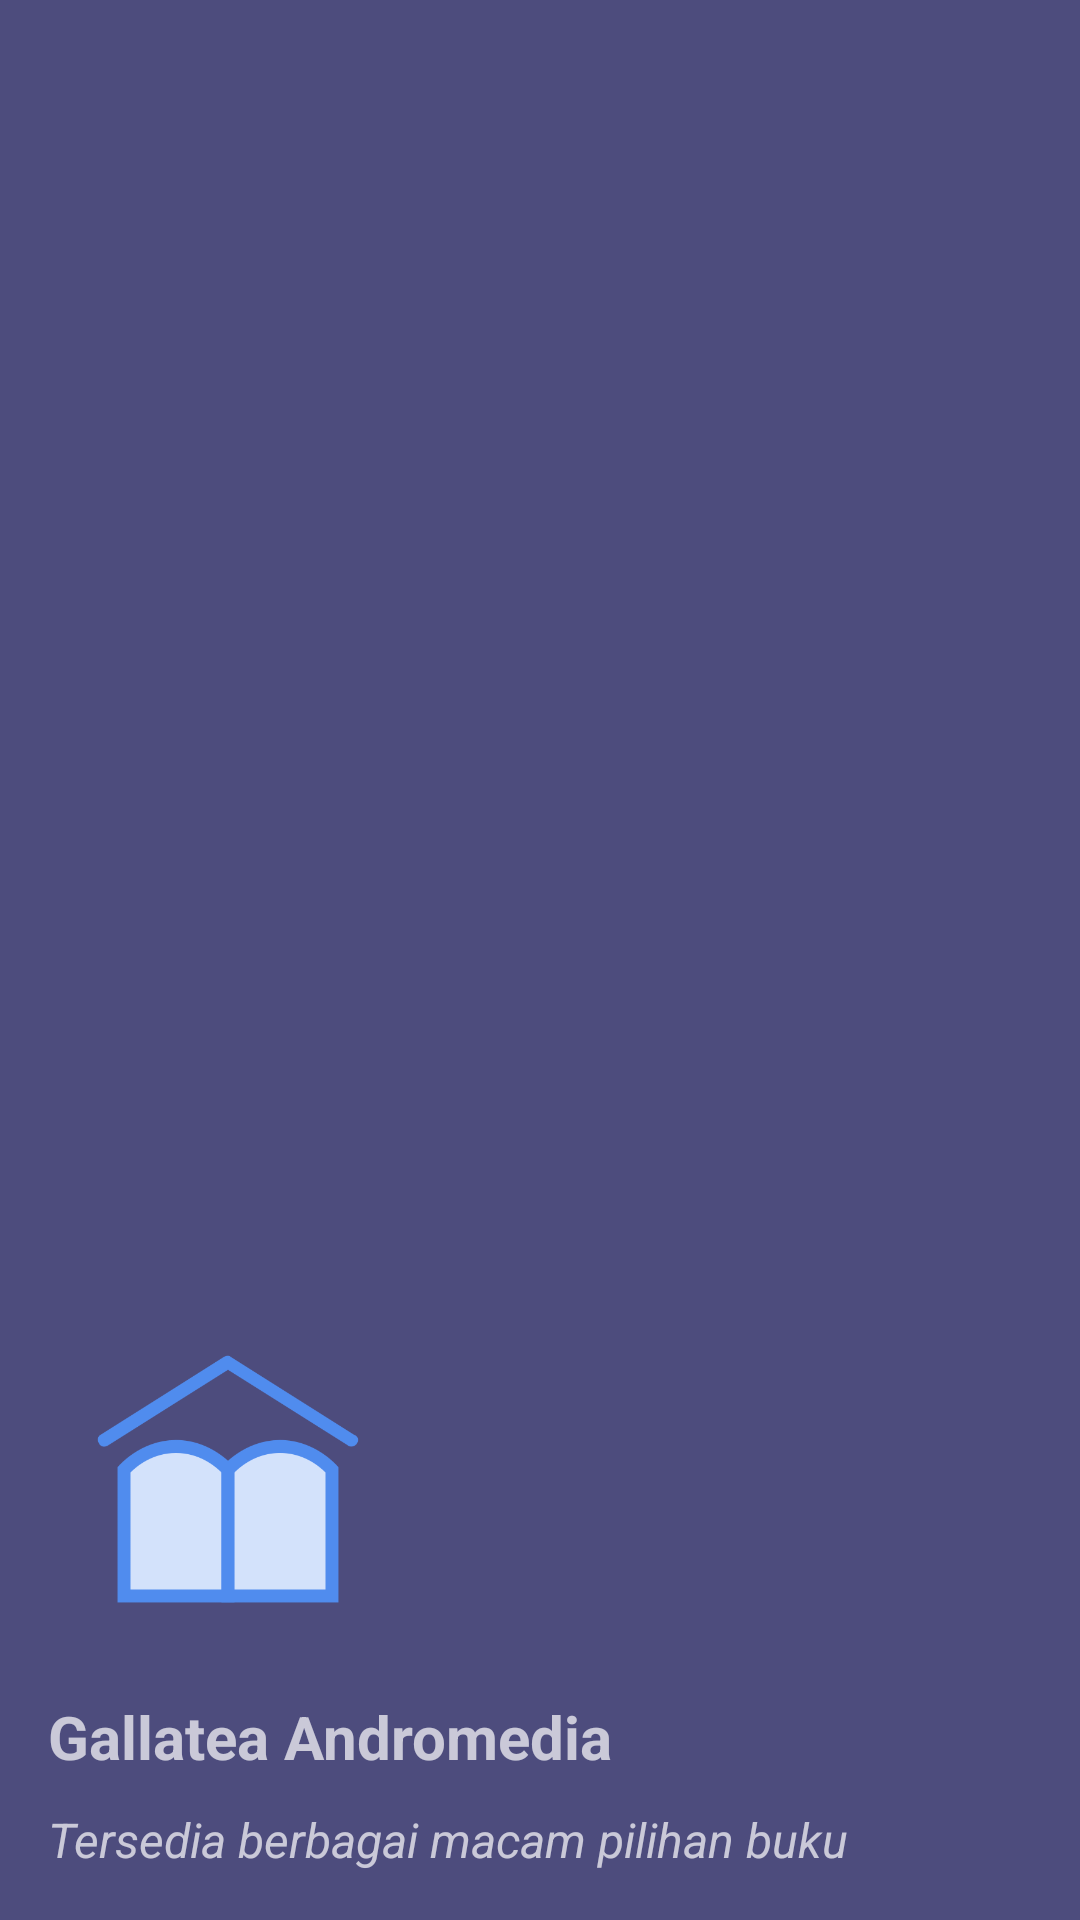

Reconstruct the res/layout file that produces this screen, plus the resources it refers to.
<!-- AndroidManifest.xml: application theme Theme.Sirius -->
<!-- res/layout/nav_head.xml -->
<?xml version="1.0" encoding="utf-8"?>
<LinearLayout
    xmlns:android="http://schemas.android.com/apk/res/android"
    xmlns:tools="http://schemas.android.com/tools"
    android:layout_width="match_parent"
    android:layout_height="wrap_content"
    android:gravity="bottom"
    android:background="#4D4C7D"
    android:orientation="vertical"
    android:padding="16dp"
    android:theme="@style/ThemeOverlay.AppCompat.Dark"
    tools:ignore="ContentDescription, HardcodedText">

    <ImageView
        android:layout_width="120dp"
        android:layout_height="120dp"
        android:paddingTop="16dp"
        android:src="@drawable/logobuku" />

    <TextView
        android:layout_width="wrap_content"
        android:layout_height="wrap_content"
        android:paddingTop="16dp"
        android:text="Gallatea Andromedia"
        android:textStyle="bold"
        android:textSize="20sp" />

    <TextView
        android:layout_width="wrap_content"
        android:layout_height="wrap_content"
        android:paddingTop="10dp"
        android:text="Tersedia berbagai macam pilihan buku"
        android:textStyle="italic"
        android:textSize="16sp" />
</LinearLayout>
<!-- resources referenced by this layout -->
<resources>
  <!-- drawable logobuku: png bitmap (drawable, 12536 bytes) -->
  <style name="Theme.Sirius" parent="Theme.MaterialComponents.DayNight.DarkActionBar">
          
          <item name="colorPrimary">@color/DarkPurp_2</item>
          <item name="colorPrimaryVariant">@color/DarkPurp</item>
          <item name="colorOnPrimary">@color/white</item>
          
          <item name="colorSecondary">@color/teal_200</item>
          <item name="colorSecondaryVariant">@color/teal_700</item>
          <item name="colorOnSecondary">@color/black</item>
          
          <item name="android:statusBarColor" tools:targetApi="l">?attr/colorPrimaryVariant</item>
          
      </style>
  <color name="DarkPurp_2">#533E85</color>
  <color name="DarkPurp">#3a2c5c</color>
  <color name="white">#FFFFFFFF</color>
  <color name="teal_200">#FF03DAC5</color>
  <color name="teal_700">#64A1DB</color>
  <color name="black">#FF000000</color>
</resources>
